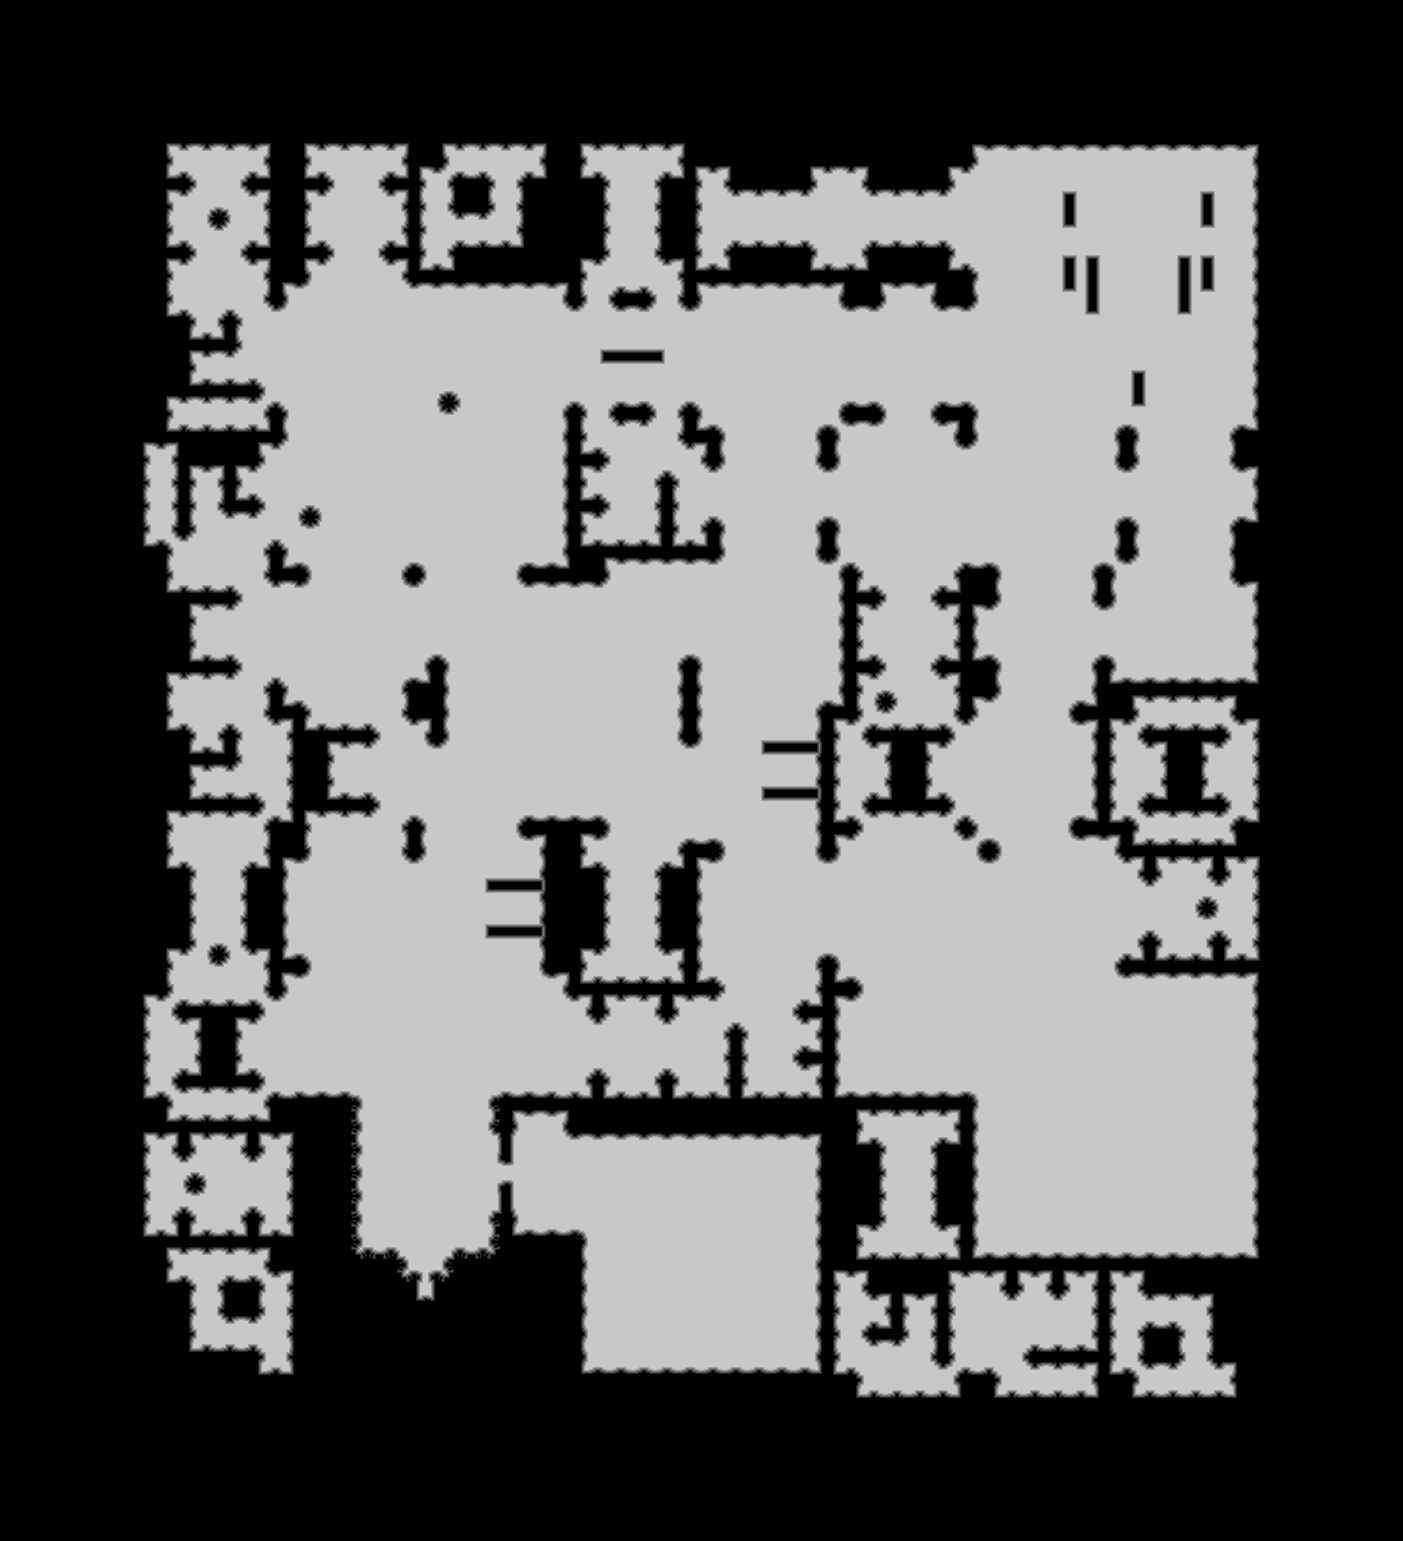

Values plotted in this chart, from the file beside it:
source	tdt_hull ranged
truth	truth_260827f8bf0.tsv
width	1403
height	1541
nibble	0	1044296
nibble	1	35917
nibble	2	34781
nibble	3	34855
nibble	4	35070
nibble	5	977104
